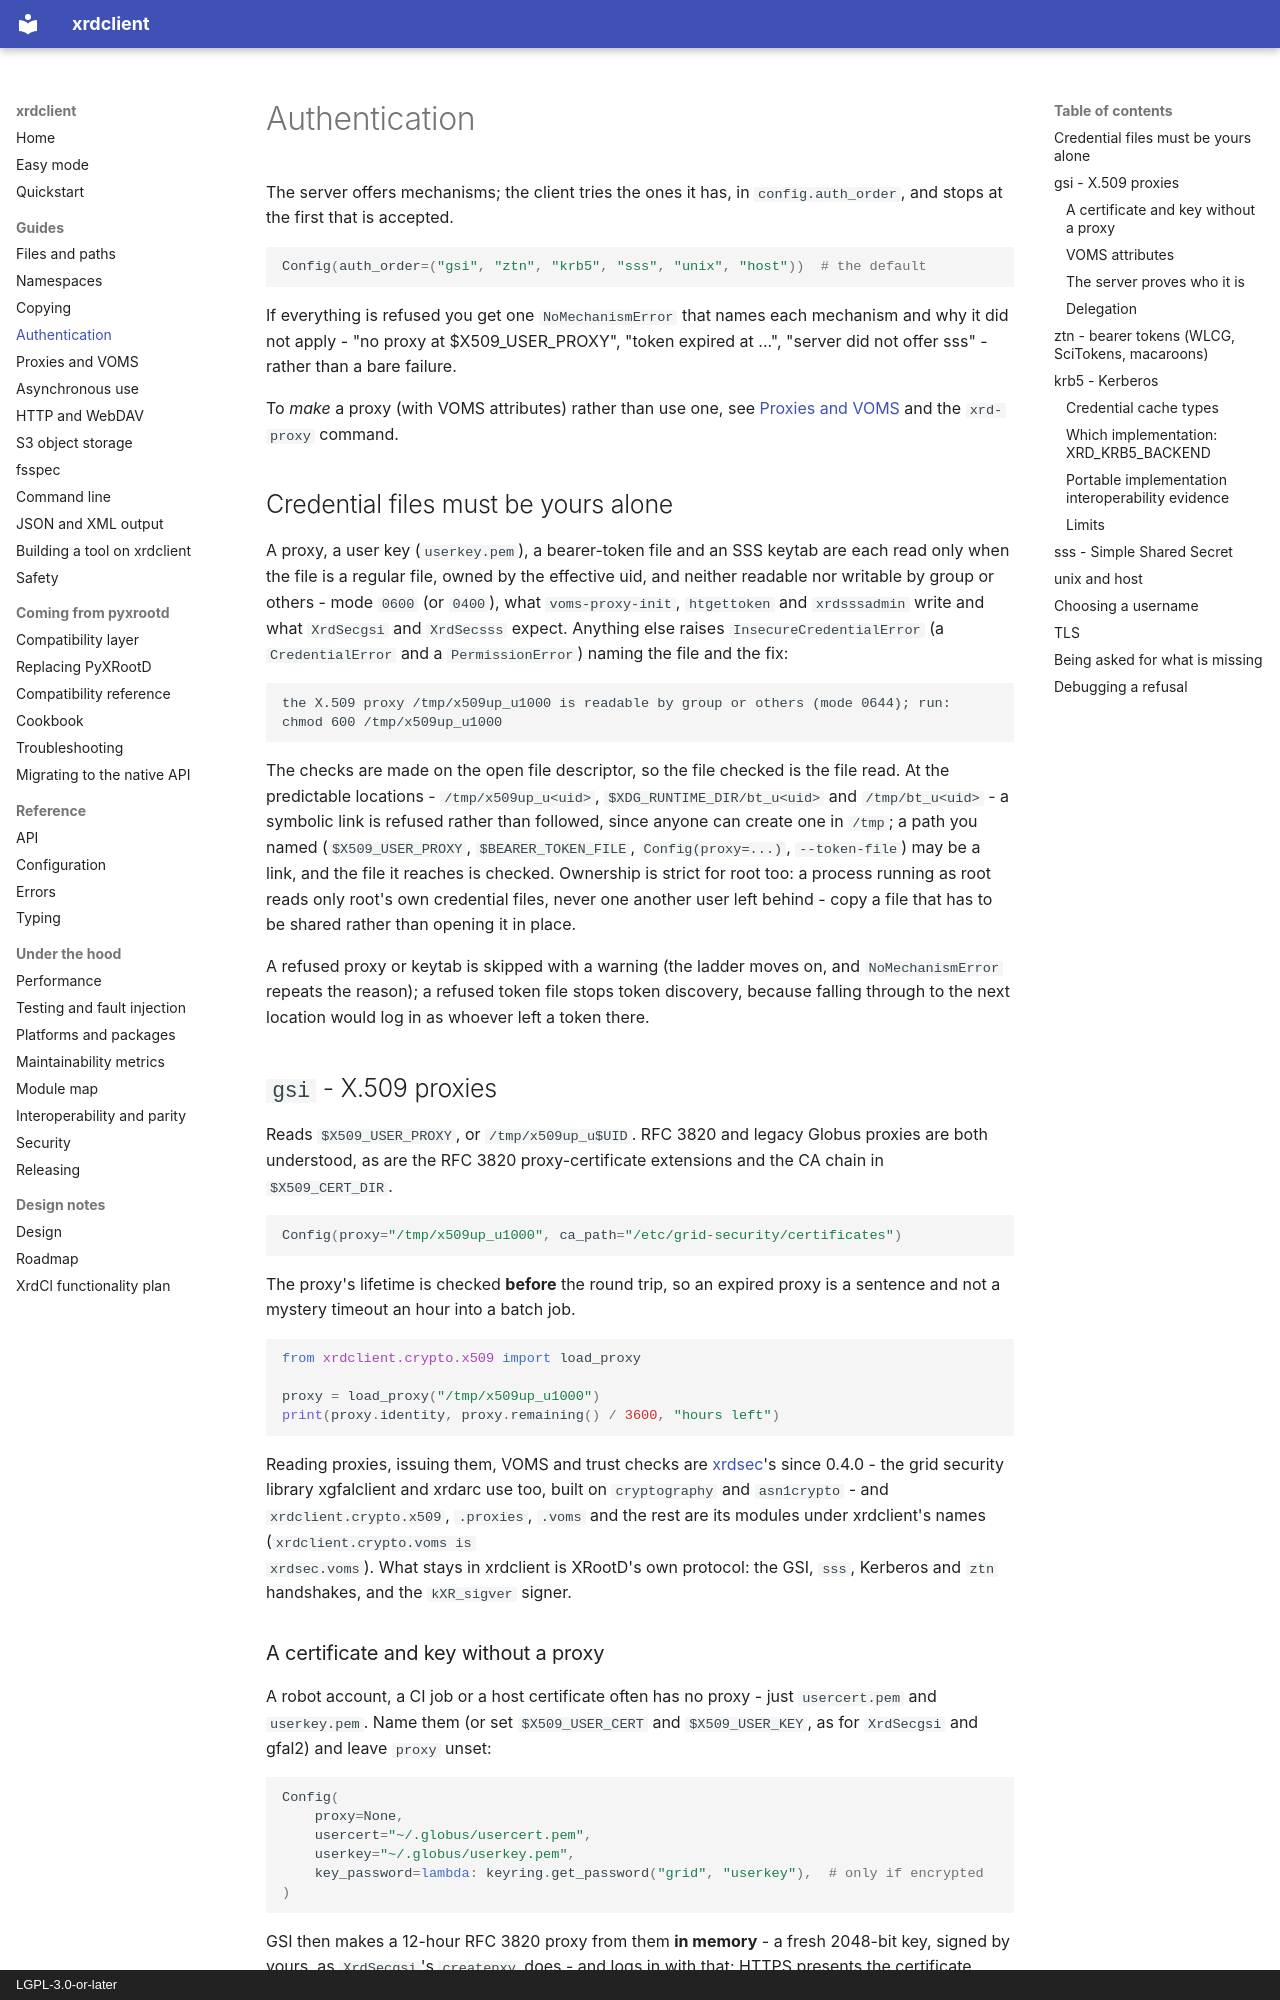

repository: rob-c/xrdclient · page: auth/index.html · generator: mkdocs · copyright: LGPL-3.0-or-later

# Authentication

The server offers mechanisms; the client tries the ones it has, in
`config.auth_order`, and stops at the first that is accepted.

```python
Config(auth_order=("gsi", "ztn", "krb5", "sss", "unix", "host"))  # the default
```

If everything is refused you get one `NoMechanismError` that names each
mechanism and why it did not apply - "no proxy at $X509_USER_PROXY", "token
expired at ...", "server did not offer sss" - rather than a bare failure.

To *make* a proxy (with VOMS attributes) rather than use one, see
[Proxies and VOMS](proxy.md) and the `xrd-proxy` command.

## Credential files must be yours alone

A proxy, a user key (`userkey.pem`), a bearer-token file and an SSS keytab
are each read only when the
file is a regular file, owned by the effective uid, and neither readable nor
writable by group or others - mode `0600` (or `0400`), what
`voms-proxy-init`, `htgettoken` and `xrdsssadmin` write and what `XrdSecgsi`
and `XrdSecsss` expect. Anything else raises `InsecureCredentialError` (a
`CredentialError` and a `PermissionError`) naming the file and the fix:

```text
the X.509 proxy /tmp/x509up_u1000 is readable by group or others (mode 0644); run: chmod 600 /tmp/x509up_u1000
```

The checks are made on the open file descriptor, so the file checked is the
file read. At the predictable locations - `/tmp/x509up_u<uid>`,
`$XDG_RUNTIME_DIR/bt_u<uid>` and `/tmp/bt_u<uid>` - a symbolic link is
refused rather than followed, since anyone can create one in `/tmp`; a path
you named (`$X509_USER_PROXY`, `$BEARER_TOKEN_FILE`, `Config(proxy=...)`,
`--token-file`) may be a link, and the file it reaches is checked. Ownership
is strict for root too: a process running as root reads only root's own
credential files, never one another user left behind - copy a file that
has to be shared rather than opening it in place.

A refused proxy or keytab is skipped with a warning (the ladder moves on,
and `NoMechanismError` repeats the reason); a refused token file stops token
discovery, because falling through to the next location would log in as
whoever left a token there.

## `gsi` - X.509 proxies

Reads `$X509_USER_PROXY`, or `/tmp/x509up_u$UID`. RFC 3820 and legacy Globus
proxies are both understood, as are the RFC 3820 proxy-certificate extensions
and the CA chain in `$X509_CERT_DIR`.

```python
Config(proxy="/tmp/x509up_u1000", ca_path="/etc/grid-security/certificates")
```

The proxy's lifetime is checked **before** the round trip, so an expired proxy
is a sentence and not a mystery timeout an hour into a batch job.

```python
from xrdclient.crypto.x509 import load_proxy

proxy = load_proxy("/tmp/x509up_u1000")
print(proxy.identity, proxy.remaining() / 3600, "hours left")
```

Reading proxies, issuing them, VOMS and trust checks are
[xrdsec](https://github.com/rob-c/xrdsec)'s since 0.4.0 - the grid security
library xgfalclient and xrdarc use too, built on `cryptography` and
`asn1crypto` - and `xrdclient.crypto.x509`, `.proxies`, `.voms` and the rest
are its modules under xrdclient's names (`xrdclient.crypto.voms is
xrdsec.voms`). What stays in xrdclient is XRootD's own protocol: the GSI,
`sss`, Kerberos and `ztn` handshakes, and the `kXR_sigver` signer.

### A certificate and key without a proxy

A robot account, a CI job or a host certificate often has no proxy - just
`usercert.pem` and `userkey.pem`. Name them (or set `$X509_USER_CERT` and
`$X509_USER_KEY`, as for `XrdSecgsi` and gfal2) and leave `proxy` unset:

```python
Config(
    proxy=None,
    usercert="~/.globus/usercert.pem",
    userkey="~/.globus/userkey.pem",
    key_password=lambda: keyring.get_password("grid", "userkey"),  # only if encrypted
)
```

GSI then makes a 12-hour RFC 3820 proxy from them **in memory** - a fresh
2048-bit key, signed by yours, as `XrdSecgsi`'s `createpxy` does - and logs in
with that; HTTPS presents the certificate itself. Nothing is written to disk:
there is no need to splice the key into a temporary proxy file (which a crash
leaves behind). The key must pass the checks above. The order is gfal2's: a
proxy you named wins, then this pair, then `/tmp/x509up_u$UID`.
